Labelled photos from "data", an image-classification folder in TeddyDharma/Food-Recommender. The possible labels are: ayam betutu, beberuk terong, coto makassar, gudeg, kerak telor, mie aceh, nasi kuning, nasi pecel, papeda, pempek, peuyeum, rawon, rendang, sate madura, serabi, soto banjar, soto lamongan, tahu sumedang.

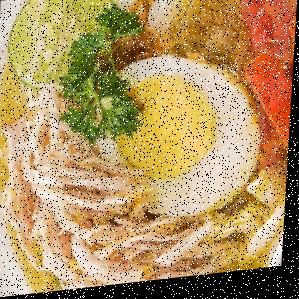
Label: soto lamongan

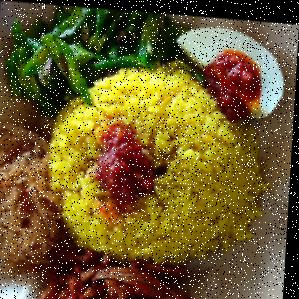
Label: nasi kuning

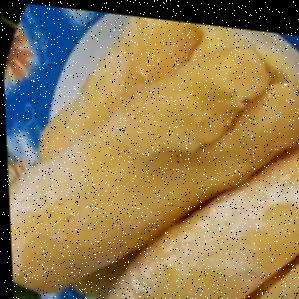
Label: peuyeum

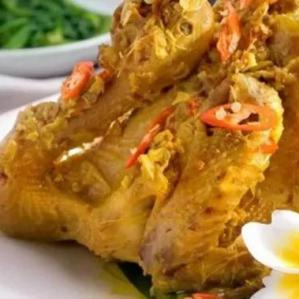
Label: ayam betutu

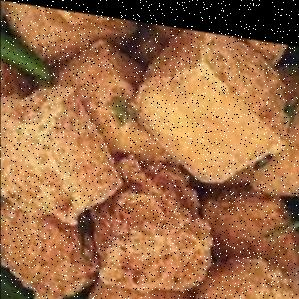
Label: tahu sumedang

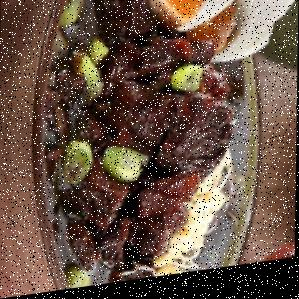
Label: rawon
